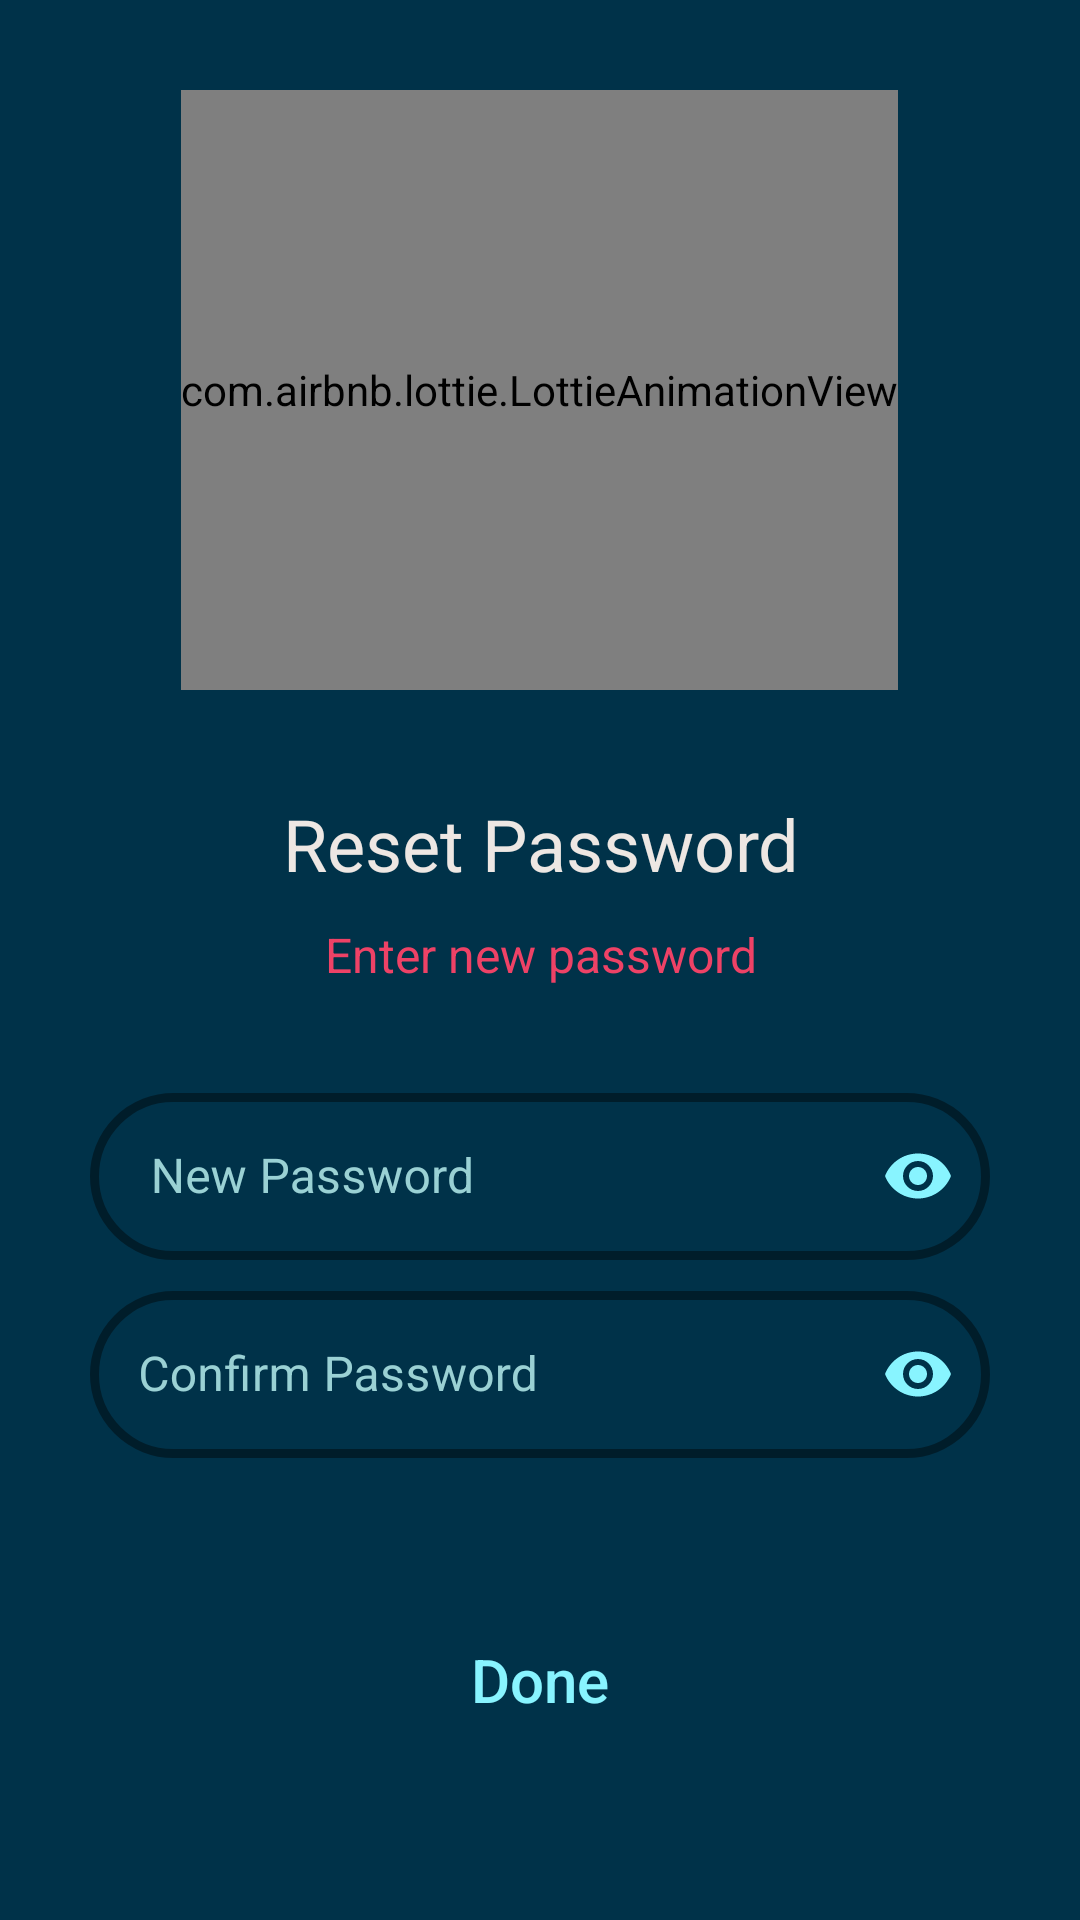

Here is an Android app screen rendered from its layout file. Give the layout XML and the strings, colors and styles it references.
<!-- AndroidManifest.xml: application theme Theme.QuotePad -->
<!-- res/layout/activity_forgot_pass_reset.xml -->
<?xml version="1.0" encoding="utf-8"?>
<ScrollView xmlns:android="http://schemas.android.com/apk/res/android"
    xmlns:app="http://schemas.android.com/apk/res-auto"
    xmlns:tools="http://schemas.android.com/tools"
    android:layout_width="match_parent"
    android:layout_height="match_parent"
    android:background="@color/dark_shade"
    tools:context=".forgot_pass.ForgotPassResetActivity">

    <RelativeLayout
        android:layout_width="match_parent"
        android:layout_height="match_parent">

        <LinearLayout
            android:layout_width="match_parent"
            android:layout_height="wrap_content"
            android:orientation="vertical"
            android:id="@+id/text_layout">

            <com.airbnb.lottie.LottieAnimationView
                android:layout_width="wrap_content"
                android:layout_height="200dp"
                app:lottie_autoPlay="true"
                android:layout_margin="30dp"
                app:lottie_loop="true"
                android:layout_gravity="center"
                app:lottie_rawRes="@raw/forgot_pass"/>

            <LinearLayout
                android:id="@+id/res_lay"
                android:layout_width="match_parent"
                android:layout_height="wrap_content"
                android:orientation="vertical">

                <TextView
                    android:layout_width="match_parent"
                    android:layout_height="wrap_content"
                    android:text="Reset Password"
                    android:padding="5dp"
                    android:textAlignment="center"
                    android:textColor="@color/light_shade"
                    android:textSize="24sp" />

                <TextView
                    android:layout_width="match_parent"
                    android:layout_height="wrap_content"
                    android:layout_below="@+id/code_txt"
                    android:paddingHorizontal="50dp"
                    android:paddingTop="5dp"
                    android:paddingBottom="30dp"
                    android:text="Enter new password"
                    android:textAlignment="center"
                    android:textColor="@color/dark_accent"
                    android:textSize="16sp" />

            </LinearLayout>

        </LinearLayout>

        <LinearLayout
            android:id="@+id/input_lay"
            android:layout_width="match_parent"
            android:layout_height="wrap_content"
            android:layout_below="@+id/text_layout"
            android:defaultFocusHighlightEnabled="false"
            android:focusable="true"
            android:focusableInTouchMode="true"
            android:focusedByDefault="false"
            android:orientation="vertical"
            android:paddingHorizontal="30dp">

            <com.google.android.material.textfield.TextInputLayout
                android:id="@+id/res_pass"
                style="@style/Widget.MaterialComponents.TextInputLayout.OutlinedBox"
                android:layout_width="match_parent"
                android:layout_height="wrap_content"
                android:hint=" New Password"
                android:textColorHint="@color/light_accent"
                app:boxCornerRadiusBottomEnd="100dp"
                app:boxCornerRadiusBottomStart="100dp"
                app:boxCornerRadiusTopEnd="100dp"
                app:boxCornerRadiusTopStart="100dp"
                app:boxStrokeColor="@color/main_color"
                app:boxStrokeWidth="3dp"
                app:boxStrokeWidthFocused="4dp"
                app:endIconMode="password_toggle"
                app:endIconTint="#88f4ff"
                app:helperTextTextColor="@color/light_accent"
                app:hintTextColor="@color/light_shade"
                app:startIconDrawable="@drawable/ic_outline_lock_24"
                app:startIconTint="@color/light_accent">

                <com.google.android.material.textfield.TextInputEditText
                    android:layout_width="match_parent"
                    android:layout_height="match_parent"
                    android:inputType="textPassword"
                    android:textAlignment="center"
                    android:textColor="@color/dark_accent" />

            </com.google.android.material.textfield.TextInputLayout>

            <com.google.android.material.textfield.TextInputLayout
                android:id="@+id/con_pass"
                style="@style/Widget.MaterialComponents.TextInputLayout.OutlinedBox"
                android:layout_width="match_parent"
                android:layout_height="wrap_content"
                android:layout_marginTop="5dp"
                android:hint="Confirm Password"
                android:textColorHint="@color/light_accent"
                app:boxCornerRadiusBottomEnd="100dp"
                app:boxCornerRadiusBottomStart="100dp"
                app:boxCornerRadiusTopEnd="100dp"
                app:boxCornerRadiusTopStart="100dp"
                app:boxStrokeColor="@color/main_color"
                app:boxStrokeWidth="3dp"
                app:boxStrokeWidthFocused="4dp"
                app:endIconMode="password_toggle"
                app:endIconTint="#88f4ff"
                app:hintTextColor="@color/light_shade"
                app:startIconDrawable="@drawable/ic_outline_lock_24"
                app:startIconTint="@color/light_accent">

                <com.google.android.material.textfield.TextInputEditText
                    android:layout_width="match_parent"
                    android:layout_height="match_parent"
                    android:inputType="textPassword"
                    android:textAlignment="center"
                    android:textColor="@color/dark_accent" />

            </com.google.android.material.textfield.TextInputLayout>

            <androidx.appcompat.widget.AppCompatButton
                android:id="@+id/password_change_btn"
                android:layout_width="match_parent"
                android:layout_height="wrap_content"
                android:layout_marginHorizontal="30dp"
                android:layout_marginVertical="50dp"
                android:background="@drawable/rounded_box_stroke"
                android:text="Done"
                android:textAlignment="center"
                android:textAllCaps="false"
                android:textColor="#88F4FF"
                android:textSize="20sp" />

        </LinearLayout>

    </RelativeLayout>

</ScrollView>
<!-- resources referenced by this layout -->
<resources>
  <color name="dark_accent">#ee4266</color>
  <color name="dark_shade">#003249</color>
  <color name="light_accent">#9ad1d4</color>
  <color name="light_shade">#ede7e3</color>
  <color name="main_color">#12eaea</color>
  <style name="Theme.QuotePad" parent="Theme.MaterialComponents.DayNight.NoActionBar">
          
          <item name="colorPrimary">@color/purple_500</item>
          <item name="colorPrimaryVariant">@color/purple_700</item>
          <item name="colorOnPrimary">@color/white</item>
          
          <item name="colorSecondary">@color/teal_200</item>
          <item name="colorSecondaryVariant">@color/teal_700</item>
          <item name="colorOnSecondary">@color/black</item>
          
          <item name="android:statusBarColor" tools:targetApi="l">?attr/colorPrimaryVariant</item>
          
          <item name="android:windowNoTitle">true</item>
          <item name="android:windowActionBar">false</item>
          <item name="android:windowFullscreen">true</item>
      </style>
  <color name="purple_500">#273759</color>
  <color name="purple_700">#2D3F66</color>
  <color name="white">#FFFFFFFF</color>
  <color name="teal_200">#447C80</color>
  <color name="teal_700">#88f8ff</color>
  <color name="black">#FF000000</color>
</resources>
